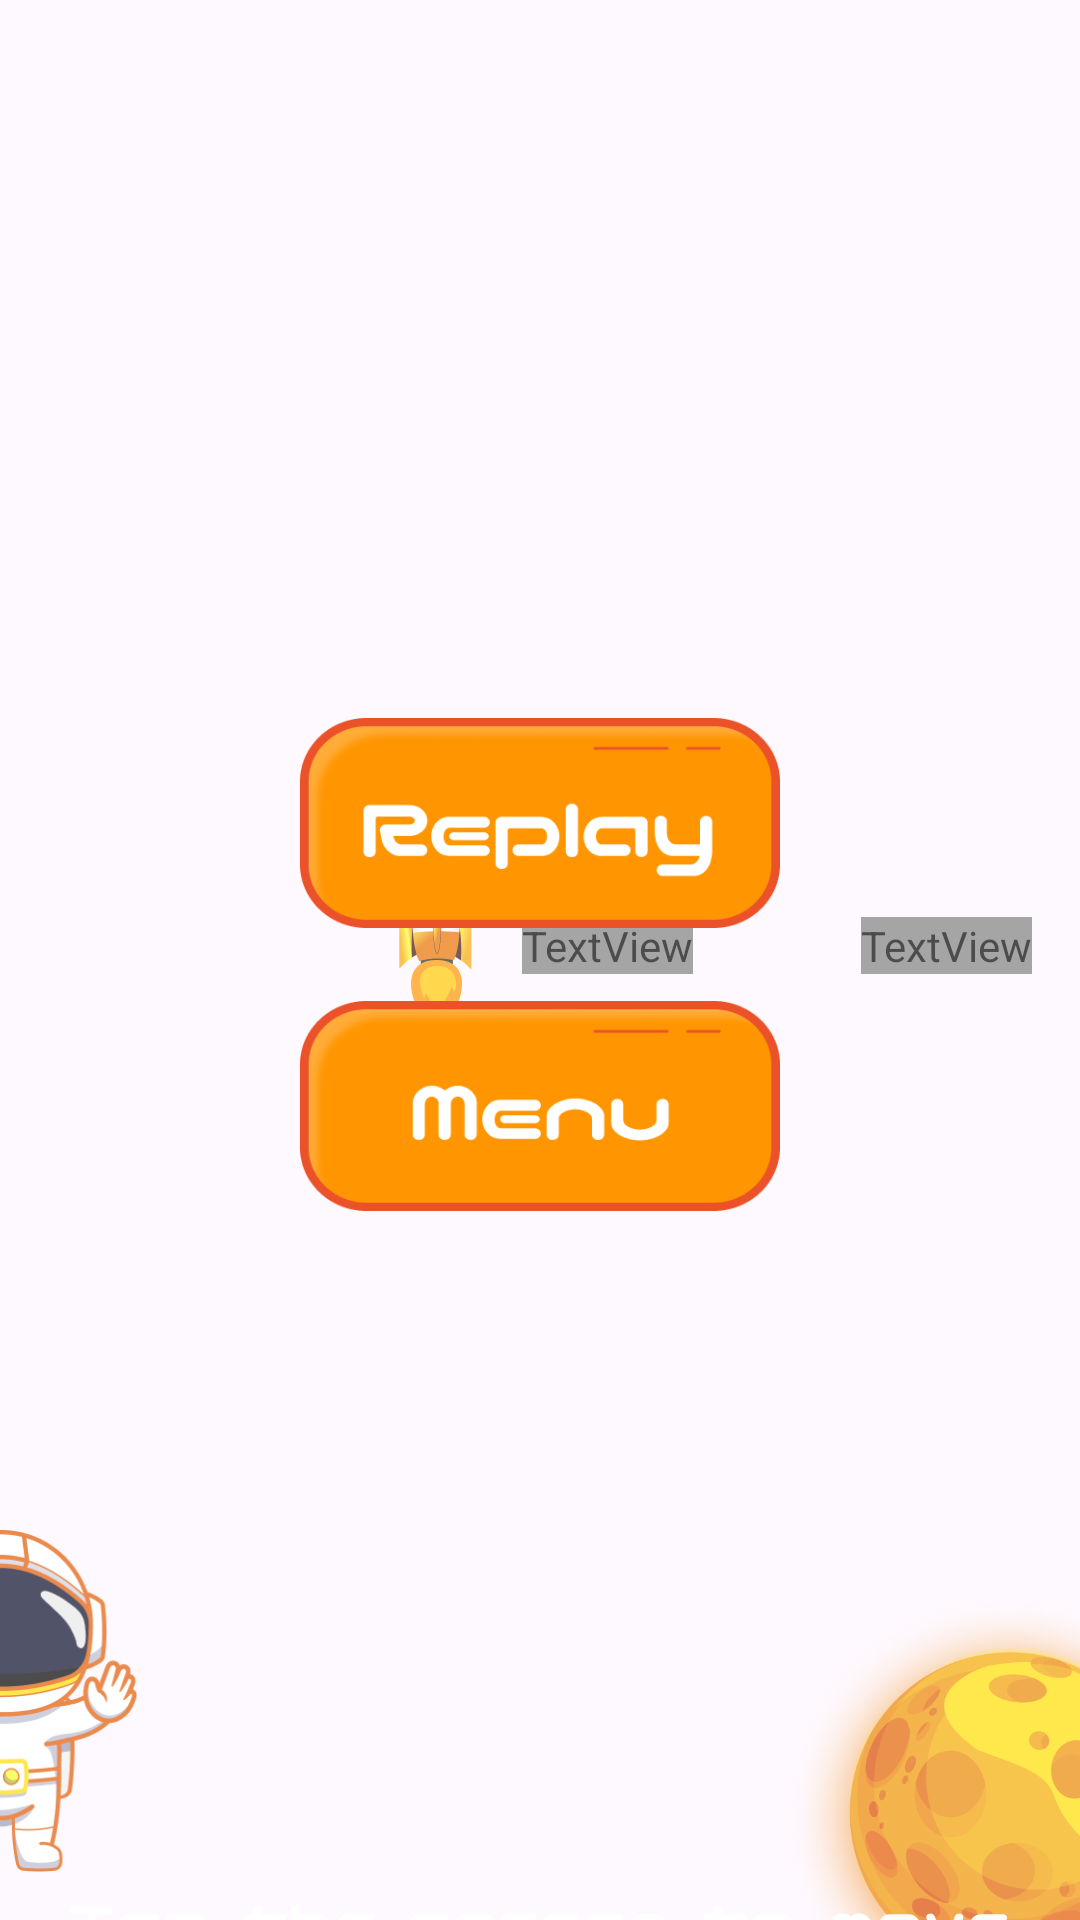

Layout XML and referenced resources for this Android screen:
<!-- AndroidManifest.xml: application theme Theme.GalacticGuest -->
<!-- res/layout/activity_game.xml -->
<?xml version="1.0" encoding="utf-8"?>
<androidx.constraintlayout.widget.ConstraintLayout xmlns:android="http://schemas.android.com/apk/res/android"
    xmlns:app="http://schemas.android.com/apk/res-auto"
    xmlns:tools="http://schemas.android.com/tools"
    android:id="@+id/main"
    android:layout_width="match_parent"
    android:layout_height="match_parent"
    tools:context=".game">

    <ImageView
        android:id="@+id/background"
        android:layout_width="wrap_content"
        android:layout_height="wrap_content"
        android:scaleType="centerCrop"
        app:layout_constraintBottom_toBottomOf="parent"
        app:layout_constraintEnd_toEndOf="parent"
        app:layout_constraintHorizontal_bias="0.0"
        app:layout_constraintStart_toStartOf="parent"
        app:layout_constraintTop_toTopOf="parent"
        app:layout_constraintVertical_bias="1.0"
        app:srcCompat="@drawable/main_back" />

    <ImageView
        android:id="@+id/imageView5"
        android:layout_width="166dp"
        android:layout_height="151dp"
        android:layout_marginEnd="-60dp"
        android:layout_marginBottom="-40dp
"
        app:layout_constraintBottom_toBottomOf="parent"
        app:layout_constraintEnd_toEndOf="parent"
        app:layout_constraintHorizontal_bias="1.0"
        app:layout_constraintStart_toStartOf="parent"
        app:layout_constraintTop_toTopOf="parent"
        app:layout_constraintVertical_bias="1.0"
        app:srcCompat="@drawable/planet" />

    <ImageView
        android:id="@+id/textIntro"
        android:layout_width="315dp"
        android:layout_height="20dp"
        android:src="@drawable/text"
        app:layout_constraintBottom_toBottomOf="parent"
        app:layout_constraintEnd_toEndOf="parent"
        app:layout_constraintStart_toStartOf="@+id/background"
        app:layout_constraintTop_toTopOf="@+id/background"
        app:layout_constraintVertical_bias="0.120000005" />

    <ImageView
        android:id="@+id/star"
        android:layout_width="32dp"
        android:layout_height="36dp"
        android:layout_marginEnd="8dp"
        android:src="@drawable/star_counter"
        app:layout_constraintBottom_toTopOf="@+id/textIntro"
        app:layout_constraintEnd_toStartOf="@+id/starCounter"
        app:layout_constraintTop_toTopOf="@+id/background" />

    <TextView
        android:id="@+id/starCounter"
        android:layout_width="wrap_content"
        android:layout_height="wrap_content"
        android:layout_marginEnd="16dp"
        android:fontFamily="@font/nicomoji_regular"
        android:text="0"
        android:textColor="@color/white"
        android:textSize="24sp"
        app:layout_constraintBottom_toTopOf="@+id/textIntro"
        app:layout_constraintEnd_toEndOf="parent"
        app:layout_constraintTop_toTopOf="parent" />

    <TextView
        android:id="@+id/rocketCounter"
        android:layout_width="wrap_content"
        android:layout_height="wrap_content"
        android:layout_marginEnd="16dp"
        android:fontFamily="@font/nicomoji_regular"
        android:text="0"
        android:textColor="@color/white"
        android:textSize="24sp"
        app:layout_constraintBottom_toTopOf="@+id/textIntro"
        app:layout_constraintEnd_toStartOf="@+id/star"
        app:layout_constraintTop_toTopOf="parent" />

    <ImageView
        android:id="@+id/rocket"
        android:layout_width="25dp"
        android:layout_height="58dp"
        android:layout_marginEnd="16dp"
        android:src="@drawable/mini_rocket"
        app:layout_constraintBottom_toTopOf="@+id/textIntro"
        app:layout_constraintEnd_toStartOf="@+id/rocketCounter"
        app:layout_constraintTop_toTopOf="parent" />


    <ImageView
        android:id="@+id/astronaut"
        android:layout_width="91dp"
        android:layout_height="114dp"
        android:layout_marginBottom="16dp"
        android:src="@drawable/astronaut"
        app:layout_constraintBottom_toBottomOf="@+id/background"
        app:layout_constraintEnd_toEndOf="@+id/background"
        app:layout_constraintHorizontal_bias="0.501"
        app:layout_constraintStart_toStartOf="parent" />

    <ImageView
        android:id="@+id/starGame"
        android:layout_width="55dp"
        android:layout_height="62dp"
        android:layout_marginEnd="-55dp"
        android:layout_marginBottom="0dp"
        android:src="@drawable/star_for_game"
        app:layout_constraintBottom_toBottomOf="parent"
        app:layout_constraintEnd_toEndOf="parent" />

    <ImageView
        android:id="@+id/meteoriteOne"
        android:layout_width="124dp"
        android:layout_height="76dp"
        android:layout_marginEnd="-124dp"
        android:layout_marginBottom="0dp"
        android:src="@drawable/meteorite"
        app:layout_constraintBottom_toBottomOf="parent"
        app:layout_constraintEnd_toEndOf="parent" />

    <ImageView
        android:id="@+id/meteoriteTwo"
        android:layout_width="124dp"
        android:layout_height="76dp"
        android:layout_marginStart="-124dp"
        android:layout_marginBottom="0dp"
        android:scaleX="-1"
        android:src="@drawable/meteorite"
        app:layout_constraintBottom_toBottomOf="parent"
        app:layout_constraintStart_toStartOf="parent" />

    <androidx.constraintlayout.widget.ConstraintLayout
        android:id="@+id/endGameScreen"
        android:layout_width="match_parent"
        android:layout_height="match_parent"
        app:layout_constraintBottom_toBottomOf="parent"
        app:layout_constraintEnd_toEndOf="parent"
        app:layout_constraintStart_toStartOf="parent"
        app:layout_constraintTop_toTopOf="parent">


        <ImageView
            android:id="@+id/blur"
            android:layout_width="wrap_content"
            android:layout_height="wrap_content"
            android:scaleType="centerCrop"
            android:visibility="visible"
            app:layout_constraintBottom_toBottomOf="parent"
            app:layout_constraintEnd_toEndOf="parent"
            app:layout_constraintHorizontal_bias="0.0"
            app:layout_constraintStart_toStartOf="parent"
            app:layout_constraintTop_toTopOf="parent"
            app:layout_constraintVertical_bias="1.0"
            app:srcCompat="@drawable/blur" />

        <ImageButton
            android:id="@+id/replayButtonGame"
            android:clickable="false"
            android:layout_width="160dp"
            android:layout_height="70dp"
            android:background="@drawable/replay_sel"
            app:layout_constraintBottom_toBottomOf="@+id/blur"
            app:layout_constraintEnd_toEndOf="@+id/blur"
            app:layout_constraintStart_toStartOf="@+id/blur"
            app:layout_constraintTop_toTopOf="parent"
            app:layout_constraintVertical_bias="0.42000002"
            android:soundEffectsEnabled="false"/>

        <ImageButton
            android:id="@+id/menuButtonGame"
            android:clickable="false"
            android:layout_width="160dp"
            android:layout_height="70dp"
            android:background="@drawable/menu_sel"
            app:layout_constraintBottom_toBottomOf="@+id/blur"
            app:layout_constraintEnd_toEndOf="@+id/blur"
            app:layout_constraintStart_toStartOf="@+id/blur"
            app:layout_constraintTop_toBottomOf="@+id/replayButtonGame"
            app:layout_constraintVertical_bias="0.093"
            android:soundEffectsEnabled="false"/>
    </androidx.constraintlayout.widget.ConstraintLayout>
</androidx.constraintlayout.widget.ConstraintLayout>
<!-- resources referenced by this layout -->
<resources>
  <!-- drawable astronaut: png bitmap (drawable, 28683 bytes) -->
  <!-- drawable blur: png bitmap (drawable, 16941 bytes) -->
  <!-- drawable menu_sel (drawable) -->
  <?xml version="1.0" encoding="utf-8"?>
  <selector xmlns:android="http://schemas.android.com/apk/res/android">
      <item android:state_pressed="true" android:drawable="@drawable/button_menu_pressed"/>
      <item android:drawable="@drawable/button_menu"/>
  </selector>
  <!-- drawable meteorite: png bitmap (drawable, 71405 bytes) -->
  <!-- drawable mini_rocket: png bitmap (drawable, 9974 bytes) -->
  <!-- drawable planet: png bitmap (drawable, 354702 bytes) -->
  <!-- drawable replay_sel (drawable) -->
  <?xml version="1.0" encoding="utf-8"?>
  <selector xmlns:android="http://schemas.android.com/apk/res/android">
      <item android:state_pressed="true" android:drawable="@drawable/button_replay_pressed"/>
      <item android:drawable="@drawable/button_replay"/>
  </selector>
  <!-- drawable star_counter: png bitmap (drawable, 6655 bytes) -->
  <!-- drawable star_for_game: png bitmap (drawable, 31736 bytes) -->
  <!-- drawable text: png bitmap (drawable, 5693 bytes) -->
  <style name="Theme.GalacticGuest" parent="Base.Theme.GalacticGuest" />
  <!-- drawable button_menu_pressed: png bitmap (drawable, 17084 bytes) -->
  <!-- drawable button_menu: png bitmap (drawable, 10933 bytes) -->
  <!-- drawable button_replay_pressed: png bitmap (drawable, 20913 bytes) -->
  <!-- drawable button_replay: png bitmap (drawable, 11599 bytes) -->
  <style name="Base.Theme.GalacticGuest" parent="Theme.Material3.DayNight.NoActionBar">
          
          
      </style>
  <!-- not gathered from this repository: default colours our renderer supplied (Android Studio template values) -->
  <color name="white">#FFFFFFFF</color>
</resources>
